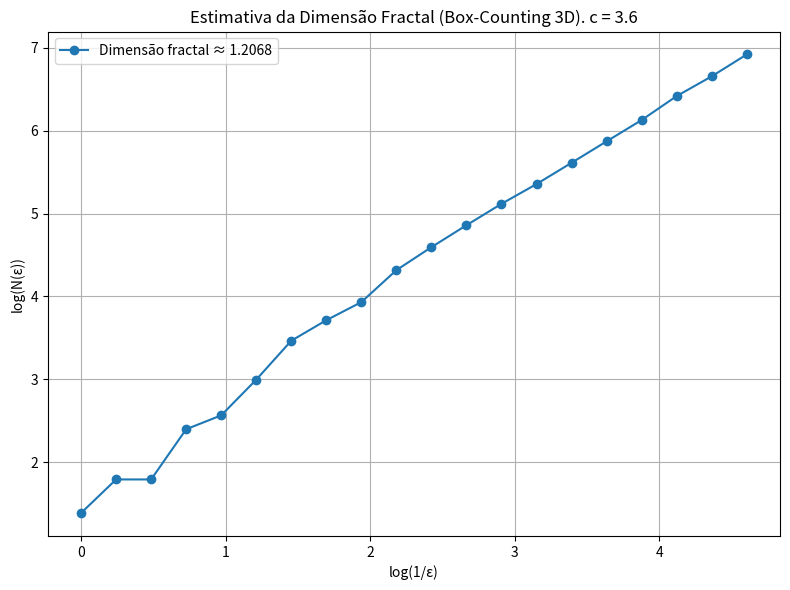

Python code for this plot:
import numpy as np
import matplotlib.pyplot as plt
from scipy.integrate import solve_ivp

# --- Parâmetros do sistema de Rössler ---
a = 0.2
b = 0.2
c = 3.6

def rossler(t, state):
    x, y, z = state
    dxdt = -y - z
    dydt = x + a * y
    dzdt = b + z * (x - c)
    return [dxdt, dydt, dzdt]

# --- Simulação do atrator ---
initial_state = [0.0, -6.78, 0.02]
t_span = (0, 500)
t_eval = np.linspace(t_span[0], t_span[1], 100000)

solution = solve_ivp(rossler, t_span, initial_state, t_eval=t_eval)
x, y, z = solution.y

# --- Remover transiente inicial (burn-in) ---
burn_in = int(0.2 * len(x))  # descarta os primeiros 20%
x = x[burn_in:]
y = y[burn_in:]
z = z[burn_in:]

# --- Função Box-Counting ---
def box_count(points, eps):
    points = (points - np.min(points, axis=0)) / (np.max(points, axis=0) - np.min(points, axis=0))
    grids = (points / eps).astype(int)
    return len(set(map(tuple, grids)))

# --- Preparar dados 3D para análise ---
data = np.vstack((x, y, z)).T  # formato (N, 3)

epsilons = np.logspace(-2, 0, 20)  # eps de 0.01 a 1.0
counts = np.array([box_count(data, eps) for eps in epsilons])

# --- Ajuste linear (log-log) ---
log_eps = np.log(1/epsilons)
log_N = np.log(counts)
slope, intercept = np.polyfit(log_eps, log_N, 1)

# --- Plotar gráfico log-log ---
plt.figure(figsize=(8,6))
plt.plot(log_eps, log_N, 'o-', label=f'Dimensão fractal ≈ {slope:.4f}')
plt.xlabel('log(1/ε)')
plt.ylabel('log(N(ε))')
plt.title(f'Estimativa da Dimensão Fractal (Box-Counting 3D). c = {c}')
plt.grid(True)
plt.legend()
plt.tight_layout()
plt.show()

print(f"Estimativa da dimensão fractal (com burn-in): {slope:.4f}")
